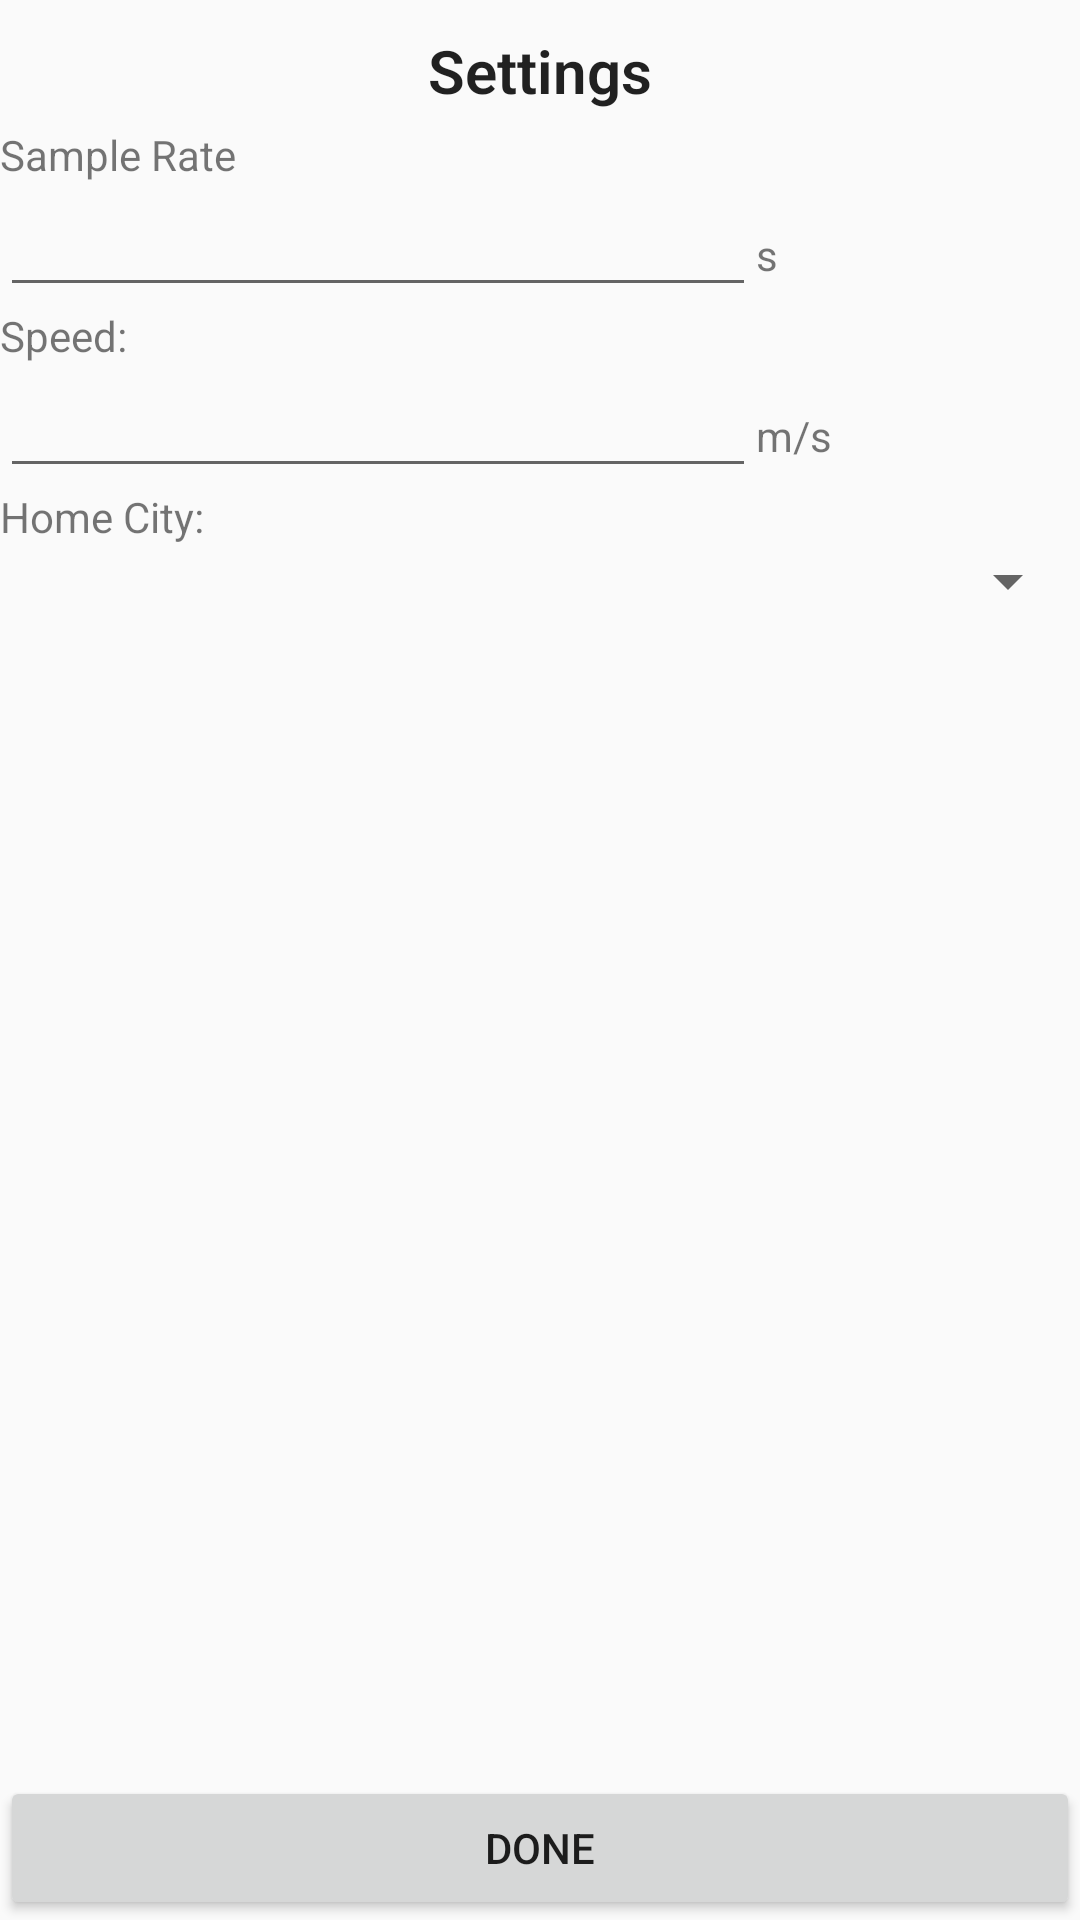

Android layout source for this screen:
<!-- AndroidManifest.xml: application theme AppTheme -->
<!-- res/layout/activity_settings.xml -->
<?xml version="1.0" encoding="utf-8"?>
<android.widget.RelativeLayout xmlns:android="http://schemas.android.com/apk/res/android"
    xmlns:app="http://schemas.android.com/apk/res-auto"
    xmlns:tools="http://schemas.android.com/tools"
    android:layout_width="match_parent"
    android:layout_height="match_parent"
    tools:context="com.example.ognjen.myapplication.SettingsActivity">


    <TextView
        android:id="@+id/titleText"
        android:layout_width="wrap_content"
        android:layout_height="wrap_content"
        android:layout_alignParentTop="true"
        android:layout_centerHorizontal="true"
        style="@style/title_text"
        android:text="Settings" />

    <TextView
        android:id="@+id/sampleRateText"
        android:layout_width="match_parent"
        android:layout_height="wrap_content"
        android:layout_alignParentStart="true"
        android:layout_below="@+id/titleText"
        android:text="Sample Rate" />

    <LinearLayout
        android:layout_width="match_parent"
        android:layout_height="wrap_content"
        android:layout_below="@+id/sampleRateText"
        android:id="@+id/sampleRateEditLayout"
        android:orientation="horizontal">

        <EditText
            android:id="@+id/sampleRateEdit"
            android:layout_width="0dp"
            android:layout_height="wrap_content"
            android:layout_weight="0.7"
            android:inputType="number"/>

        <TextView
            android:id="@+id/sampleRateUnitLabel"
            android:layout_width="0dp"
            android:layout_height="wrap_content"
            android:layout_weight="0.3"
            android:text="s" />
    </LinearLayout>

    <TextView
        android:id="@+id/speedText"
        android:layout_width="match_parent"
        android:layout_height="wrap_content"
        android:text="Speed:"
        android:layout_below="@id/sampleRateEditLayout"/>

    <LinearLayout
        android:layout_width="match_parent"
        android:layout_height="wrap_content"
        android:orientation="horizontal"
        android:layout_below="@id/speedText"
        android:id="@+id/speedEditLayout">

        <EditText
            android:id="@+id/speedEdit"
            android:layout_width="0dp"
            android:layout_height="wrap_content"
            android:layout_weight="0.7"
            android:inputType="numberDecimal"
            />

        <TextView
            android:id="@+id/speedUnitLabel"
            android:layout_width="0dp"
            android:layout_height="wrap_content"
            android:layout_weight="0.3"
            android:text="m/s" />
    </LinearLayout>

    <TextView
        android:id="@+id/homeCityText"
        android:layout_width="match_parent"
        android:layout_height="wrap_content"
        android:layout_below="@id/speedEditLayout"
        android:text="Home City:" />

    <Spinner
        android:id="@+id/citySpinner"
        android:layout_width="match_parent"
        android:layout_height="wrap_content"
        android:layout_alignParentStart="true"
        android:layout_below="@+id/homeCityText"/>

    <TextView
        android:id="@+id/locationSettingsText"
        android:layout_width="match_parent"
        android:layout_height="wrap_content"
        android:layout_below="@+id/citySpinner"
        />

    <Button
        android:id="@+id/doneButton"
        android:layout_width="match_parent"
        android:layout_height="wrap_content"
        android:layout_alignParentBottom="true"
        android:text="@string/done_button_text"
        android:onClick="setSettings"/>

</android.widget.RelativeLayout>
<!-- resources referenced by this layout -->
<resources>
  <string name="done_button_text">Done</string>
  <style name="title_text" parent="TextAppearance.AppCompat">
          <item name="android:textAlignment">center</item>
          <item name="android:textSize">20sp</item>
          <item name="android:textStyle">bold</item>
          <item name="android:fontFamily">sans-serif-light</item>
          <item name="android:layout_marginTop">10dp</item>
          <item name="android:layout_marginBottom">5dp</item>
          <item name="android:layout_marginStart">5dp</item>
          <item name="android:layout_marginEnd">5dp</item>
      </style>
  <style name="AppTheme" parent="Theme.AppCompat.Light.NoActionBar">
          
          <item name="colorPrimary">@color/colorPrimary</item>
          <item name="colorPrimaryDark">@color/colorPrimaryDark</item>
          <item name="colorAccent">@color/colorAccent</item>
      </style>
  <!-- not gathered from this repository: default colours our renderer supplied (Android Studio template values) -->
  <color name="colorPrimary">#FF6200EE</color>
  <color name="colorPrimaryDark">#FF3700B3</color>
  <color name="colorAccent">#FF03DAC5</color>
</resources>
